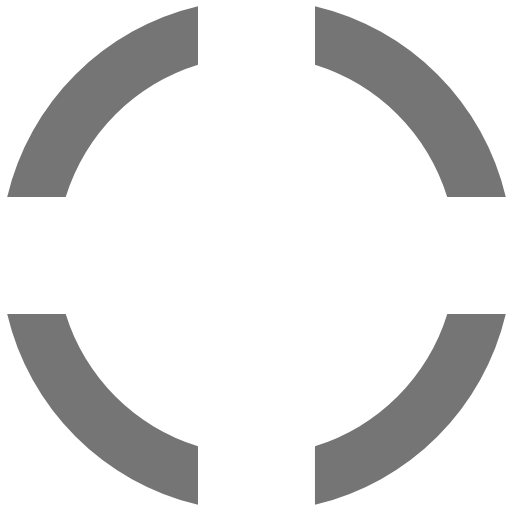
t = 0.00 s
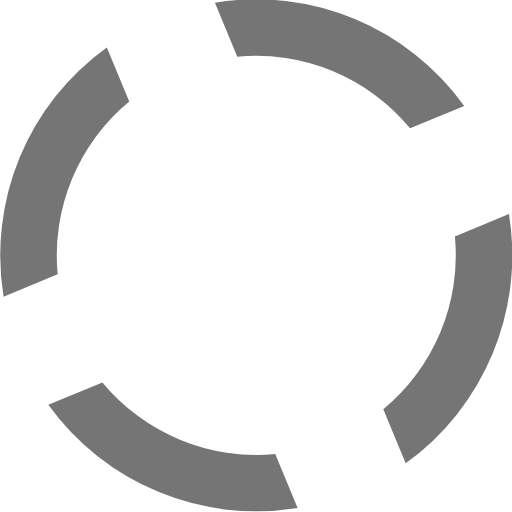
t = 0.10 s
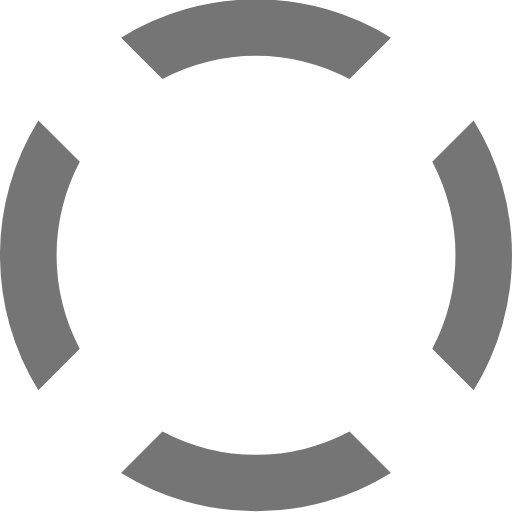
t = 0.20 s
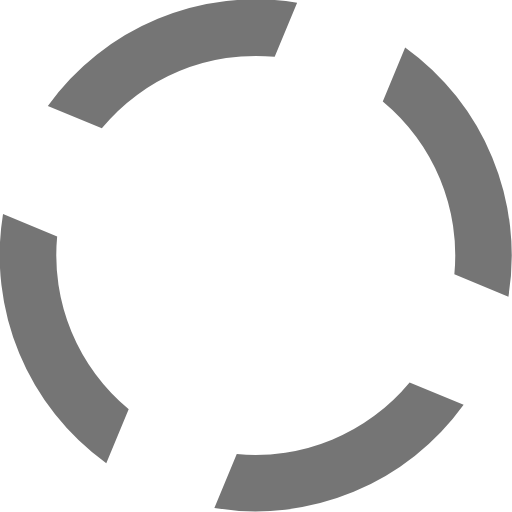
t = 0.30 s

The animated SVG that drew these frames (rendered in a browser with its animation timeline set to each time). Animation: 1 SMIL element (animateTransform=1); one cycle of 0.40 s, repeats indefinitely.

<?xml version="1.0" encoding="UTF-8" standalone="no"?><svg xmlns:svg="http://www.w3.org/2000/svg" xmlns="http://www.w3.org/2000/svg" xmlns:xlink="http://www.w3.org/1999/xlink" version="1.0" width="100px" height="100px" viewBox="0 0 128 128" xml:space="preserve"><rect x="0" y="0" width="100%" height="100%" fill="#FFFFFF" /><g><path d="M78.75 16.18V1.56a64.1 64.1 0 0 1 47.7 47.7H111.8a49.98 49.98 0 0 0-33.07-33.08zM16.43 49.25H1.8a64.1 64.1 0 0 1 47.7-47.7V16.2a49.98 49.98 0 0 0-33.07 33.07zm33.07 62.32v14.62A64.1 64.1 0 0 1 1.8 78.5h14.63a49.98 49.98 0 0 0 33.07 33.07zm62.32-33.07h14.62a64.1 64.1 0 0 1-47.7 47.7v-14.63a49.98 49.98 0 0 0 33.08-33.07z" fill="#757575"/><animateTransform attributeName="transform" type="rotate" from="0 64 64" to="-90 64 64" dur="400ms" repeatCount="indefinite"></animateTransform></g></svg>
